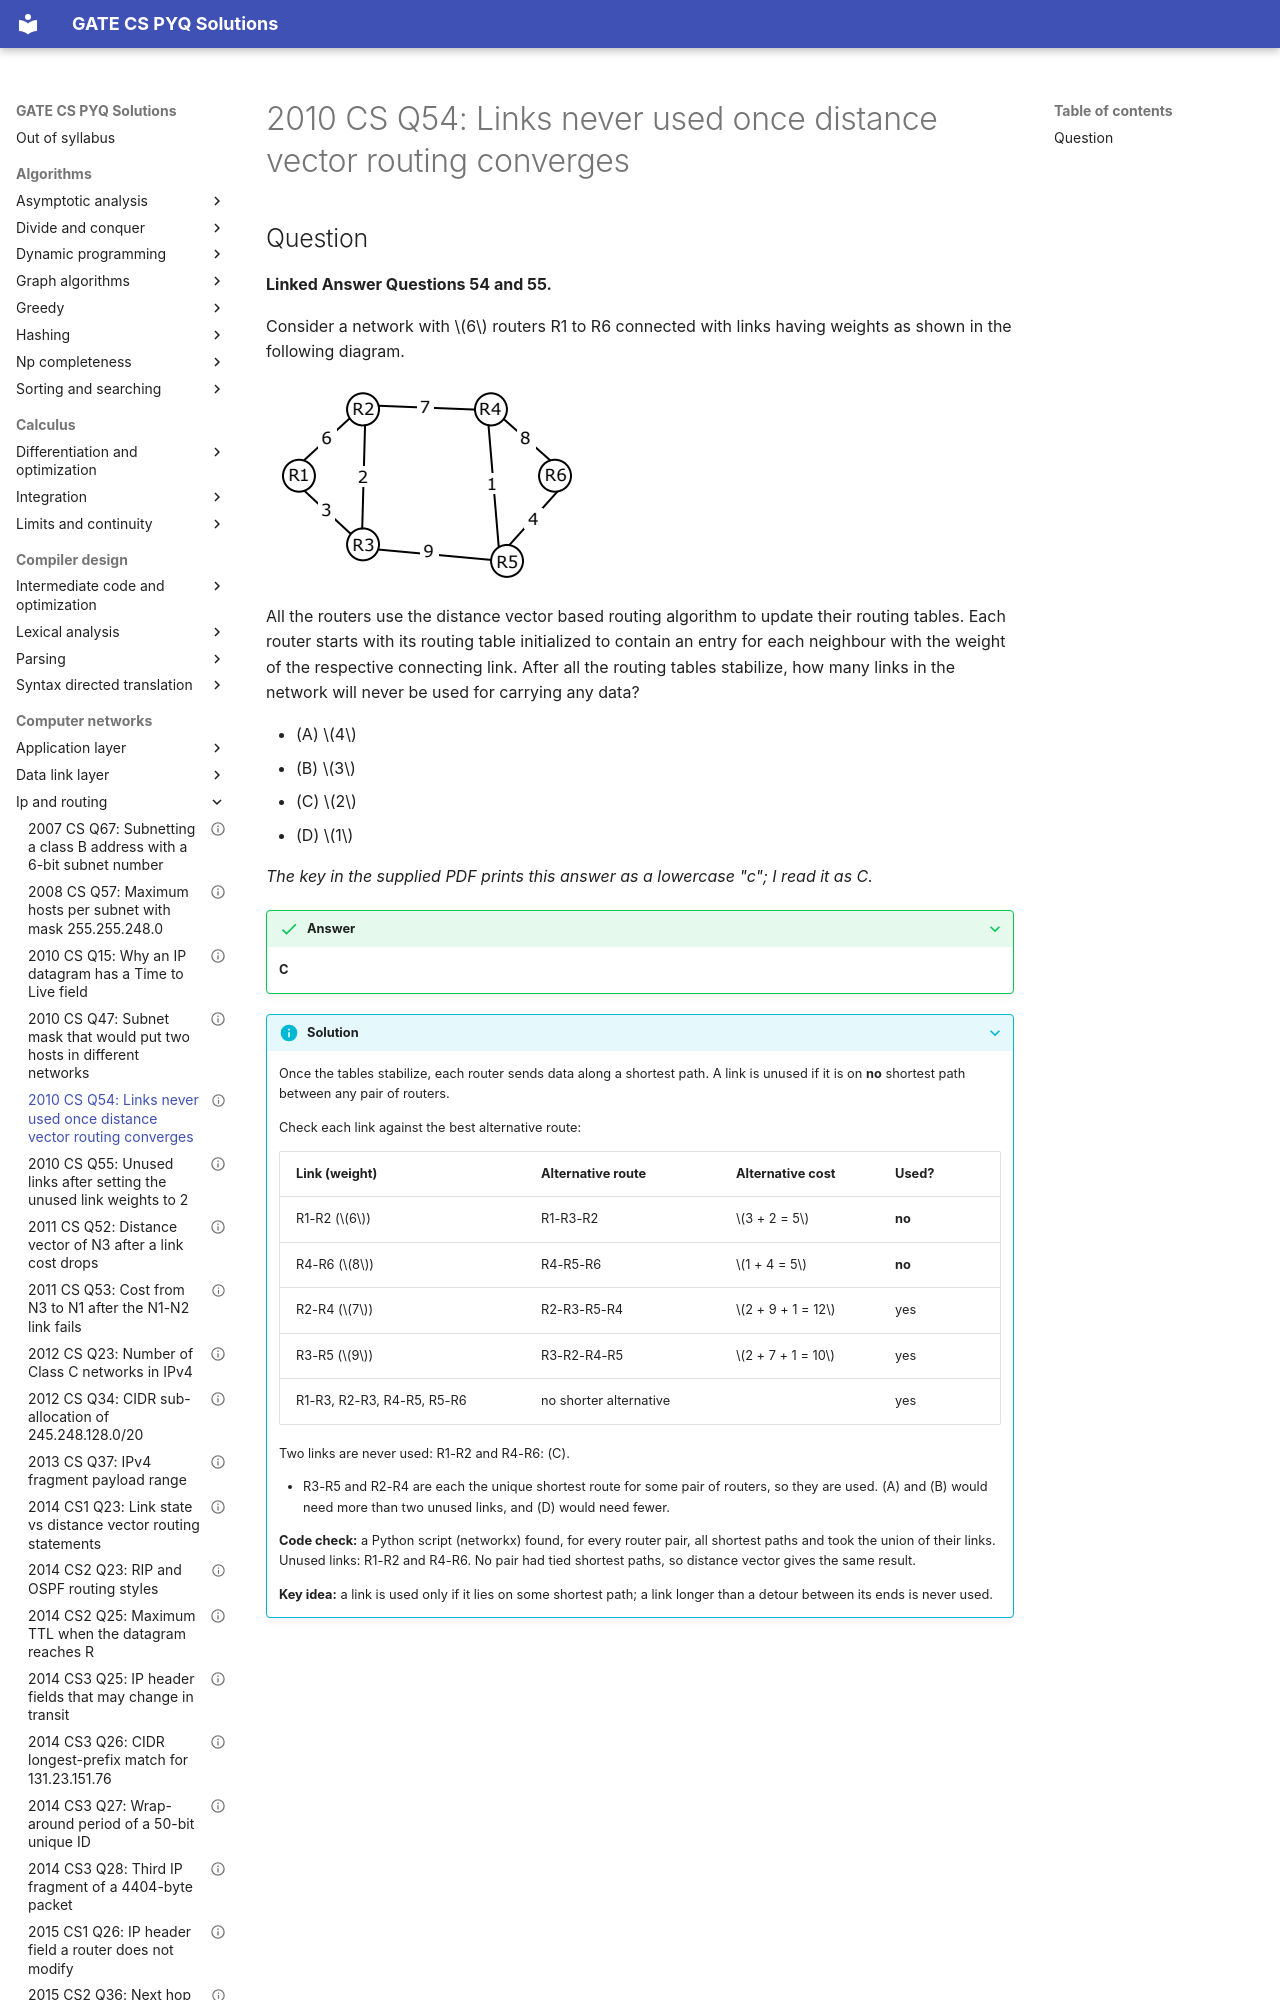

repository: saheenusman/GATE-PYQs · page: computer-networks/ip-and-routing/2010-set1-q54/index.html · generator: mkdocs

---
title: "2010 CS Q54: Links never used once distance vector routing converges"
year: 2010
set: 1
paper: CS
q_no: 54
subject: computer-networks
topic: ip-and-routing
also: []
marks: 2
type: MCQ
official_answer: "C"
status: verified
---

# 2010 CS Q54: Links never used once distance vector routing converges
